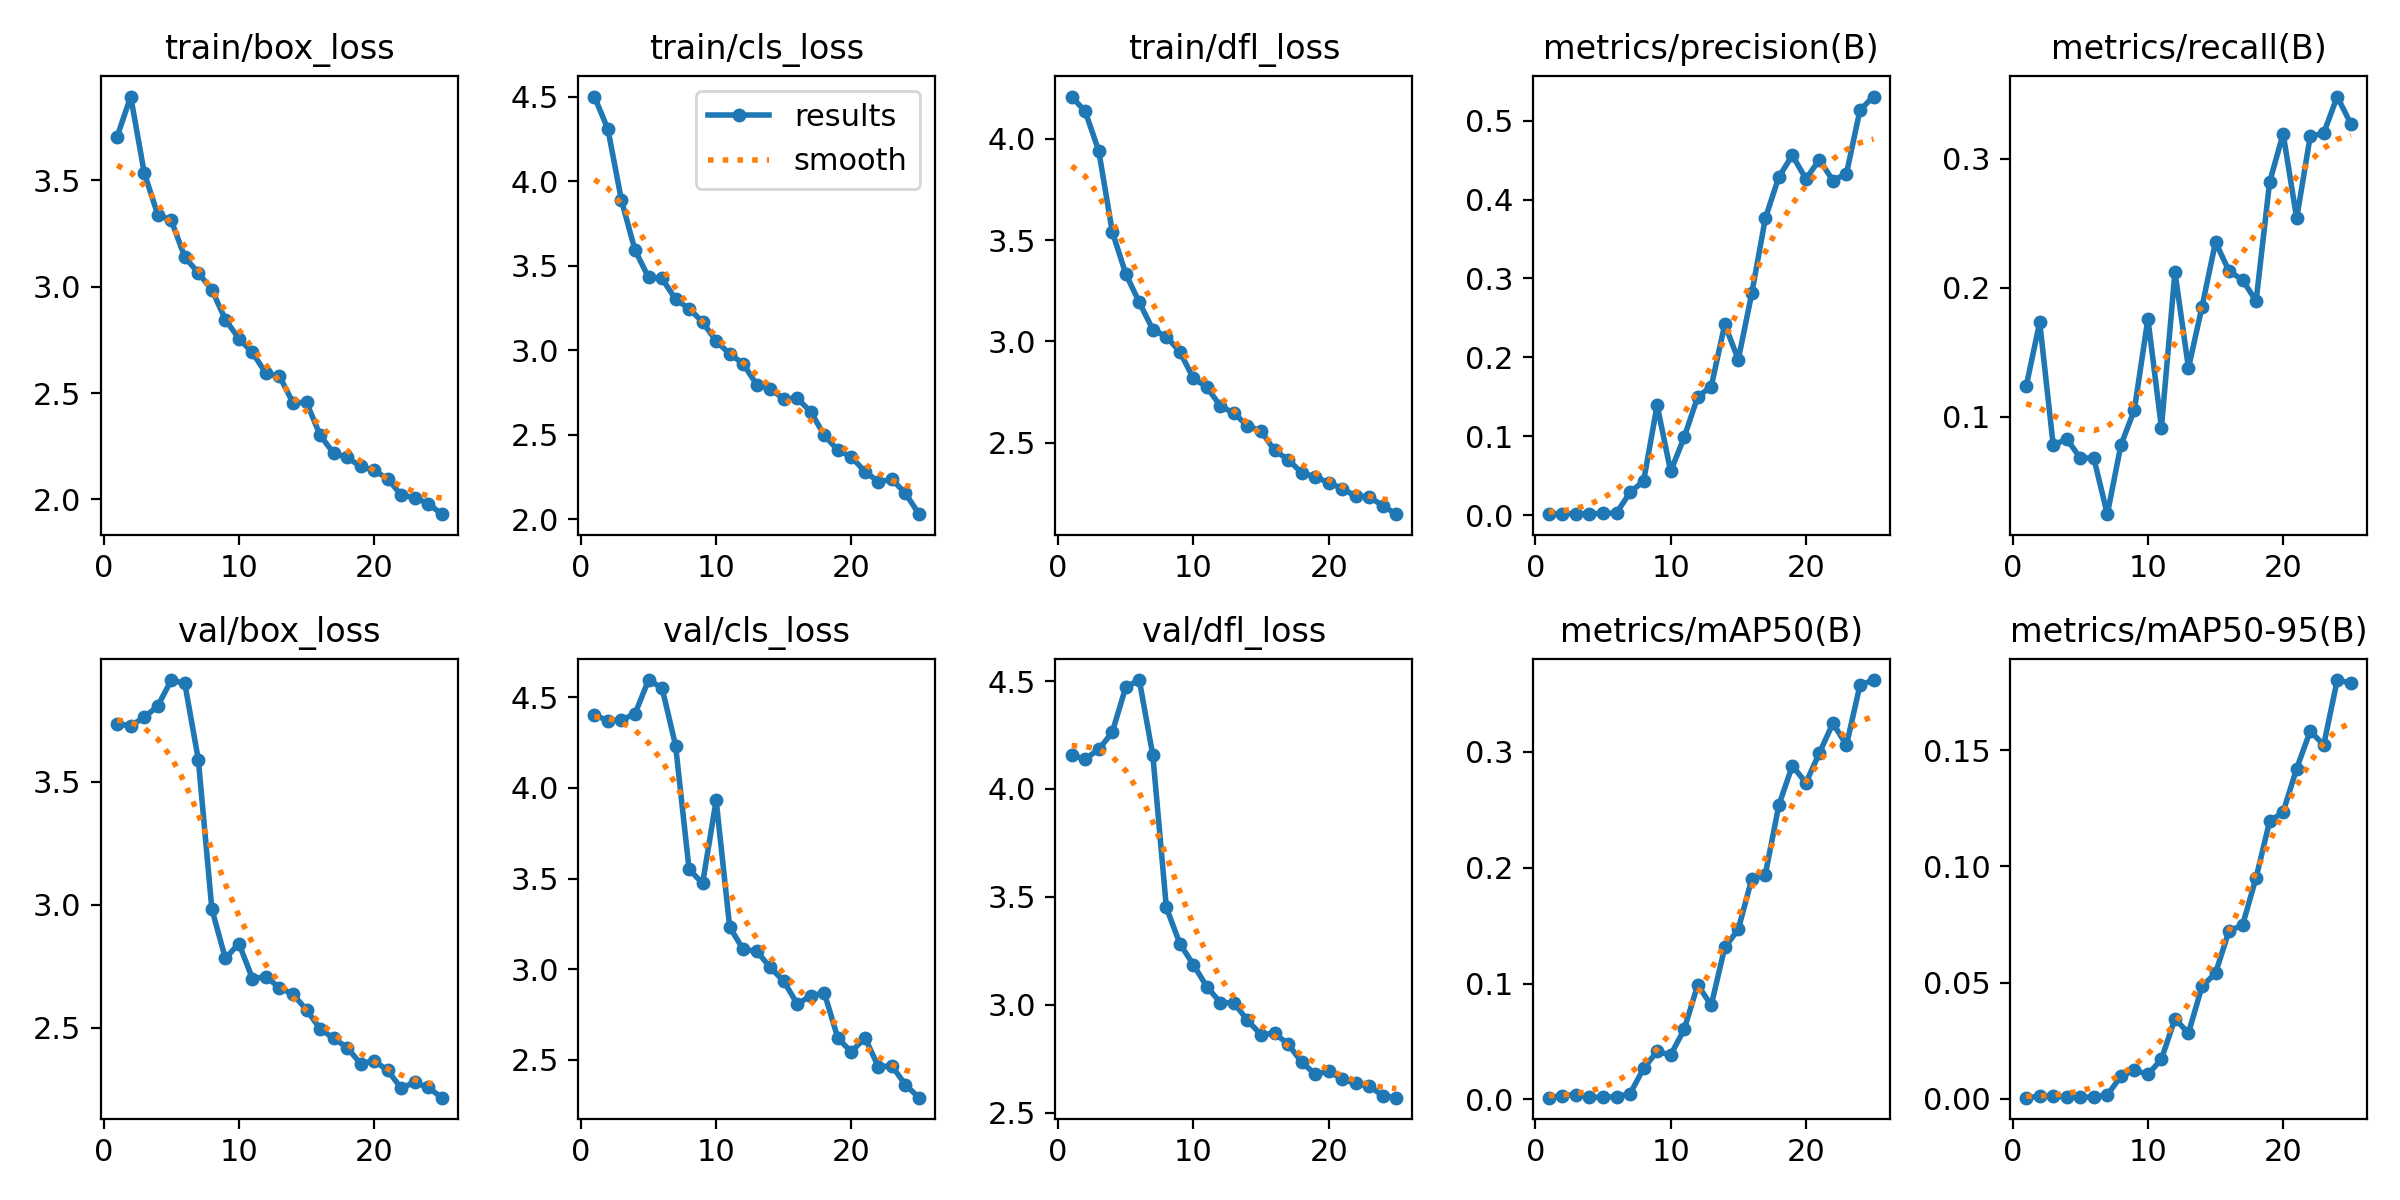

The file beside this chart, header and first rows:
epoch, train/box_loss, train/cls_loss, train/dfl_loss, metrics/precision(B), metrics/recall(B), metrics/mAP50(B), metrics/mAP50-95(B), val/box_loss, val/cls_loss, val/dfl_loss, lr/pg0, lr/pg1, lr/pg2
1, 3.706, 4.5, 4.208, 0.0011, 0.1238, 0.00157, 0.00047, 3.734, 4.403, 4.155, 0.0002834, 0.0002834, 0.0002834
2, 3.894, 4.306, 4.135, 0.00159, 0.1733, 0.00335, 0.00101, 3.727, 4.371, 4.139, 0.0005604, 0.0005604, 0.0005604
3, 3.536, 3.886, 3.941, 0.00192, 0.07808, 0.0042, 0.00121, 3.761, 4.375, 4.183, 0.0008135, 0.0008135, 0.0008135
4, 3.338, 3.592, 3.542, 0.00161, 0.08303, 0.00206, 0.0007, 3.807, 4.409, 4.262, 0.001043, 0.001043, 0.001043
5, 3.312, 3.43, 3.333, 0.00208, 0.06818, 0.00178, 0.00059, 3.912, 4.595, 4.472, 0.001249, 0.001249, 0.001249
6, 3.139, 3.424, 3.193, 0.0027, 0.06818, 0.00257, 0.00085, 3.899, 4.552, 4.505, 0.001337, 0.001337, 0.001337
7, 3.065, 3.301, 3.058, 0.02873, 0.02475, 0.00493, 0.00159, 3.589, 4.234, 4.156, 0.001337, 0.001337, 0.001337
8, 2.985, 3.246, 3.023, 0.04304, 0.07808, 0.02689, 0.00965, 2.982, 3.551, 3.451, 0.001271, 0.001271, 0.001271
9, 2.846, 3.166, 2.949, 0.1392, 0.1055, 0.04154, 0.01235, 2.781, 3.475, 3.283, 0.001205, 0.001205, 0.001205
10, 2.755, 3.054, 2.817, 0.05534, 0.176, 0.03839, 0.01044, 2.841, 3.933, 3.185, 0.001139, 0.001139, 0.001139
11, 2.691, 2.978, 2.774, 0.09855, 0.0918, 0.06051, 0.01701, 2.699, 3.234, 3.083, 0.001073, 0.001073, 0.001073
12, 2.592, 2.92, 2.68, 0.1499, 0.2122, 0.09894, 0.03442, 2.707, 3.109, 3.01, 0.001007, 0.001007, 0.001007
13, 2.579, 2.796, 2.646, 0.1628, 0.1379, 0.08134, 0.02826, 2.662, 3.1, 3.009, 0.0009409, 0.0009409, 0.0009409
14, 2.454, 2.772, 2.582, 0.2417, 0.1852, 0.1313, 0.04833, 2.635, 3.01, 2.927, 0.0008748, 0.0008748, 0.0008748
15, 2.456, 2.711, 2.558, 0.1971, 0.2354, 0.1468, 0.05405, 2.572, 2.935, 2.861, 0.0008088, 0.0008088, 0.0008088
16, 2.302, 2.715, 2.461, 0.2811, 0.2129, 0.1905, 0.0723, 2.495, 2.808, 2.867, 0.0007428, 0.0007428, 0.0007428
17, 2.217, 2.635, 2.417, 0.3761, 0.2061, 0.1942, 0.07468, 2.456, 2.855, 2.818, 0.0006768, 0.0006768, 0.0006768
18, 2.197, 2.496, 2.351, 0.4287, 0.1897, 0.254, 0.09514, 2.419, 2.869, 2.734, 0.0006108, 0.0006108, 0.0006108
19, 2.155, 2.408, 2.331, 0.456, 0.2818, 0.2882, 0.1194, 2.353, 2.62, 2.679, 0.0005448, 0.0005448, 0.0005448
20, 2.136, 2.369, 2.303, 0.4262, 0.3193, 0.2733, 0.1234, 2.365, 2.545, 2.691, 0.0004788, 0.0004788, 0.0004788
21, 2.097, 2.281, 2.273, 0.4504, 0.2538, 0.2992, 0.1421, 2.326, 2.623, 2.656, 0.0004127, 0.0004127, 0.0004127
22, 2.02, 2.223, 2.237, 0.4239, 0.3171, 0.3248, 0.1582, 2.253, 2.462, 2.635, 0.0003467, 0.0003467, 0.0003467
23, 2.008, 2.235, 2.232, 0.433, 0.3197, 0.3059, 0.1522, 2.277, 2.467, 2.623, 0.0002807, 0.0002807, 0.0002807
24, 1.98, 2.153, 2.189, 0.5134, 0.348, 0.3578, 0.1801, 2.256, 2.362, 2.578, 0.0002147, 0.0002147, 0.0002147
25, 1.93, 2.03, 2.147, 0.5305, 0.3269, 0.362, 0.1789, 2.215, 2.292, 2.569, 0.0001487, 0.0001487, 0.0001487
